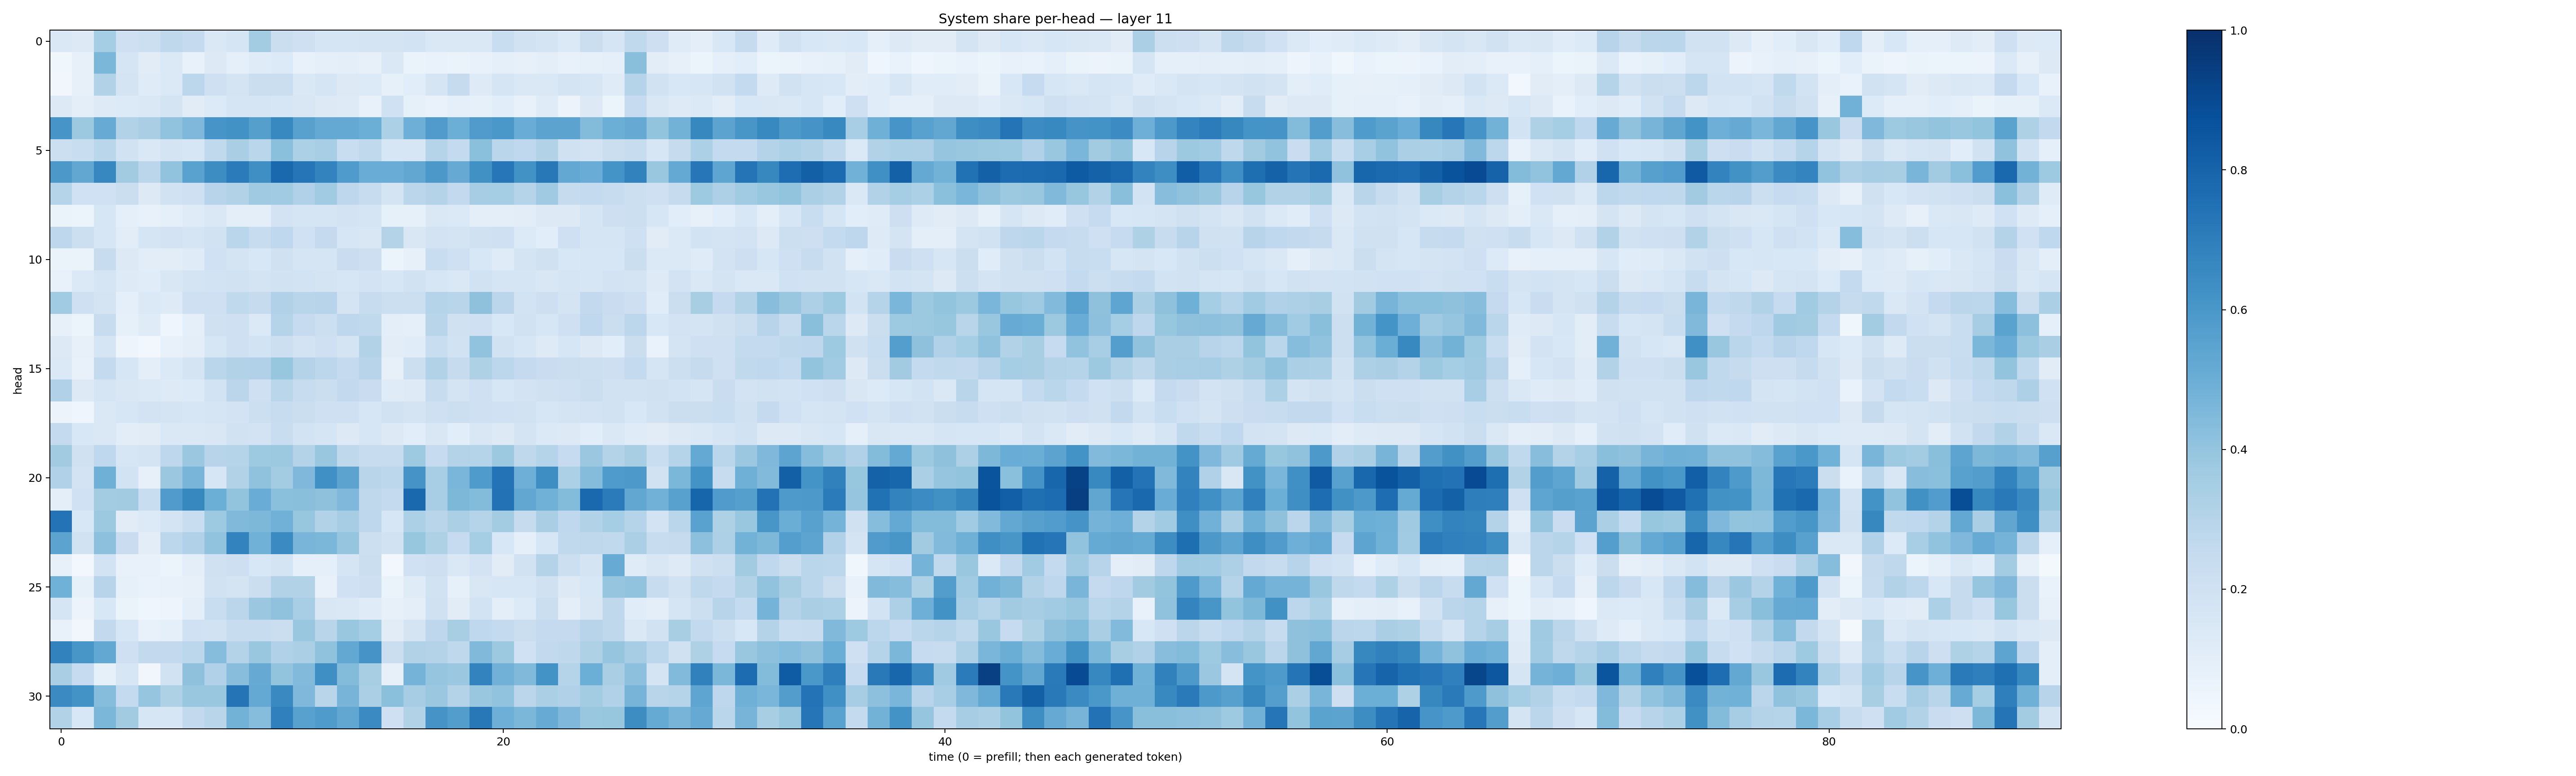

The table this chart was drawn from, first rows:
0.14253387, 0.12773179, 0.35276935, 0.20526035, 0.21793345, 0.27138248, 0.25262266, 0.14491943, 0.17120595, 0.355779, 0.21905792, 0.20448944, 0.16971013, 0.171786, 0.17519851, 0.17720234, 0.18582018, 0.14308392, 0.14343245, 0.14711648, 0.2329228, 0.19377318, 0.17509873, 0.13900554
0.03632, 0.08182, 0.4605, 0.1645, 0.111, 0.1372, 0.07784, 0.1262, 0.09062, 0.1184, 0.1348, 0.07699, 0.08975, 0.1015, 0.08057, 0.1478, 0.06556, 0.06694, 0.06538, 0.07115, 0.09348, 0.07903, 0.09582, 0.07389
0.03414, 0.07889, 0.3115, 0.1726, 0.1174, 0.1393, 0.2776, 0.2058, 0.1777, 0.2255, 0.2244, 0.1417, 0.1654, 0.1258, 0.1355, 0.08449, 0.1073, 0.1714, 0.2436, 0.1239, 0.1667, 0.1425, 0.147, 0.173
0.125, 0.1002, 0.1221, 0.1334, 0.1445, 0.1746, 0.1109, 0.1346, 0.1672, 0.1654, 0.1576, 0.1499, 0.1293, 0.1229, 0.07496, 0.2024, 0.08226, 0.06923, 0.08679, 0.08246, 0.1089, 0.07689, 0.1192, 0.05717
0.6075, 0.3767, 0.5109, 0.3163, 0.3365, 0.4044, 0.4495, 0.6064, 0.6236, 0.5661, 0.6587, 0.5584, 0.5203, 0.5215, 0.4988, 0.3309, 0.4929, 0.5785, 0.4979, 0.5795, 0.6007, 0.5058, 0.5439, 0.5463
0.2169, 0.2315, 0.2857, 0.1936, 0.1469, 0.1754, 0.1586, 0.2637, 0.3389, 0.289, 0.4182, 0.3317, 0.3441, 0.2315, 0.2643, 0.1598, 0.1607, 0.3014, 0.2576, 0.4181, 0.2861, 0.2688, 0.3135, 0.1985
0.5971, 0.5285, 0.6679, 0.361, 0.2827, 0.4039, 0.5525, 0.6407, 0.7074, 0.6359, 0.7804, 0.7301, 0.6784, 0.583, 0.5042, 0.506, 0.5282, 0.5951, 0.5148, 0.625, 0.726, 0.6248, 0.7216, 0.5243
0.2985, 0.2022, 0.2024, 0.2223, 0.1257, 0.1933, 0.2097, 0.2934, 0.3159, 0.3708, 0.3653, 0.3182, 0.3635, 0.2767, 0.2411, 0.174, 0.2826, 0.3059, 0.2581, 0.3483, 0.3517, 0.3018, 0.3693, 0.2459
0.06474, 0.06199, 0.1639, 0.08784, 0.07385, 0.08646, 0.1189, 0.1443, 0.09858, 0.09617, 0.1814, 0.1643, 0.1672, 0.1828, 0.1657, 0.08527, 0.08494, 0.1438, 0.1384, 0.09996, 0.09515, 0.103, 0.132, 0.1285
0.2755, 0.218, 0.1591, 0.1024, 0.1671, 0.1831, 0.1712, 0.1934, 0.2862, 0.2349, 0.2658, 0.1999, 0.2504, 0.1586, 0.1509, 0.3059, 0.1513, 0.1836, 0.1762, 0.1981, 0.207, 0.1355, 0.1084, 0.2037
0.06368, 0.06437, 0.2388, 0.1256, 0.1034, 0.1053, 0.1191, 0.2011, 0.1742, 0.1545, 0.199, 0.1644, 0.1667, 0.2301, 0.2129, 0.06001, 0.07987, 0.2327, 0.2102, 0.1539, 0.1177, 0.1783, 0.1964, 0.1548
0.07759, 0.1396, 0.1704, 0.1227, 0.1133, 0.1495, 0.177, 0.1864, 0.1898, 0.1736, 0.191, 0.1838, 0.1768, 0.1585, 0.1824, 0.1586, 0.1901, 0.1623, 0.1417, 0.1915, 0.1682, 0.1687, 0.1487, 0.1699
0.3647, 0.2104, 0.1731, 0.08796, 0.139, 0.1219, 0.2038, 0.2031, 0.2619, 0.2444, 0.3203, 0.2912, 0.2946, 0.1737, 0.2388, 0.2172, 0.218, 0.2989, 0.2904, 0.4104, 0.283, 0.1864, 0.2137, 0.1721
0.08044, 0.06091, 0.2376, 0.08325, 0.1197, 0.04041, 0.08997, 0.1989, 0.2079, 0.1388, 0.3014, 0.2481, 0.2176, 0.2763, 0.2626, 0.09949, 0.08597, 0.2917, 0.1983, 0.2087, 0.1533, 0.1916, 0.1566, 0.2072
0.1266, 0.07993, 0.1693, 0.04815, 0.03037, 0.0723, 0.1009, 0.1637, 0.2064, 0.1846, 0.217, 0.1797, 0.2091, 0.1785, 0.3131, 0.1039, 0.1133, 0.2328, 0.1906, 0.4035, 0.1921, 0.1636, 0.124, 0.1573
0.1392, 0.07248, 0.2546, 0.1608, 0.09401, 0.1406, 0.1767, 0.2882, 0.3139, 0.319, 0.3919, 0.307, 0.2778, 0.2516, 0.295, 0.07938, 0.2163, 0.3155, 0.2431, 0.322, 0.2793, 0.2506, 0.2296, 0.2256
0.3202, 0.1306, 0.1671, 0.1487, 0.137, 0.1226, 0.1333, 0.184, 0.2831, 0.208, 0.2858, 0.2379, 0.2248, 0.2594, 0.2289, 0.1201, 0.122, 0.2416, 0.179, 0.2036, 0.1572, 0.1799, 0.1963, 0.2091
0.05835, 0.04258, 0.1427, 0.1613, 0.1816, 0.1719, 0.1563, 0.1687, 0.1813, 0.216, 0.2354, 0.2223, 0.2084, 0.2071, 0.1605, 0.1951, 0.1735, 0.2047, 0.2167, 0.2062, 0.201, 0.1879, 0.1569, 0.1724
0.2551, 0.1537, 0.1436, 0.1048, 0.1125, 0.1448, 0.143, 0.1506, 0.1878, 0.1818, 0.2328, 0.1851, 0.1714, 0.1262, 0.1582, 0.1293, 0.1073, 0.1515, 0.1072, 0.1493, 0.1321, 0.1787, 0.1386, 0.131
0.3597, 0.1966, 0.2678, 0.1577, 0.1779, 0.2771, 0.3809, 0.2947, 0.3031, 0.3725, 0.3765, 0.3047, 0.3852, 0.2727, 0.2395, 0.2393, 0.3745, 0.2465, 0.3078, 0.2991, 0.3773, 0.2727, 0.3034, 0.248
0.3196, 0.18, 0.4883, 0.1854, 0.08112, 0.3825, 0.4675, 0.1625, 0.3159, 0.4064, 0.3575, 0.4526, 0.6306, 0.5454, 0.2923, 0.2785, 0.6107, 0.3476, 0.4623, 0.5828, 0.7408, 0.4951, 0.6372, 0.3307
0.0974, 0.2013, 0.3568, 0.3611, 0.2314, 0.5789, 0.6629, 0.4972, 0.4002, 0.5066, 0.4203, 0.423, 0.4126, 0.4519, 0.2697, 0.2541, 0.7808, 0.3451, 0.4537, 0.4386, 0.7427, 0.5294, 0.4868, 0.4377
0.7409, 0.1545, 0.3763, 0.1124, 0.1345, 0.1755, 0.2342, 0.3729, 0.449, 0.4565, 0.4831, 0.394, 0.31, 0.3487, 0.2751, 0.1603, 0.3309, 0.291, 0.3323, 0.2969, 0.3565, 0.246, 0.3386, 0.2678
0.5447, 0.1915, 0.4155, 0.2294, 0.1018, 0.2776, 0.3177, 0.4026, 0.6765, 0.4854, 0.65, 0.4678, 0.4577, 0.3951, 0.2165, 0.1934, 0.3928, 0.3206, 0.2472, 0.3534, 0.1547, 0.08993, 0.1627, 0.2625
0.08176, 0.03038, 0.1859, 0.07728, 0.07566, 0.05126, 0.09552, 0.1962, 0.2136, 0.1524, 0.1738, 0.09015, 0.08866, 0.1701, 0.2252, 0.02434, 0.2018, 0.2135, 0.1444, 0.1833, 0.1113, 0.188, 0.3066, 0.2172
0.4858, 0.08526, 0.2945, 0.0842, 0.06837, 0.07709, 0.07922, 0.1886, 0.1787, 0.2233, 0.3151, 0.3138, 0.07237, 0.2001, 0.2115, 0.06404, 0.1174, 0.1926, 0.08579, 0.1508, 0.1591, 0.1565, 0.1988, 0.1261
0.1668, 0.05801, 0.155, 0.0656, 0.04319, 0.04842, 0.09582, 0.233, 0.283, 0.382, 0.4074, 0.3444, 0.1494, 0.1426, 0.1194, 0.07944, 0.09846, 0.1977, 0.1097, 0.1858, 0.09732, 0.1328, 0.2262, 0.09873
0.07205, 0.03246, 0.2617, 0.1567, 0.07411, 0.09105, 0.2018, 0.1908, 0.2391, 0.2412, 0.219, 0.384, 0.2915, 0.3881, 0.3522, 0.1118, 0.1786, 0.2743, 0.3426, 0.2674, 0.2571, 0.2235, 0.2501, 0.2518
0.6805, 0.6031, 0.5235, 0.2083, 0.2596, 0.2616, 0.2804, 0.4304, 0.308, 0.3885, 0.32, 0.3351, 0.4091, 0.524, 0.6124, 0.2235, 0.3108, 0.3073, 0.2719, 0.4487, 0.3782, 0.1996, 0.2612, 0.2721
0.3388, 0.2481, 0.08506, 0.157, 0.03441, 0.192, 0.413, 0.3178, 0.4282, 0.5137, 0.399, 0.4423, 0.6341, 0.4403, 0.3427, 0.07847, 0.4758, 0.3966, 0.382, 0.6764, 0.4805, 0.4453, 0.618, 0.298
0.6507, 0.6178, 0.4304, 0.257, 0.3982, 0.3224, 0.3835, 0.3881, 0.736, 0.521, 0.6534, 0.45, 0.2897, 0.4723, 0.3325, 0.4192, 0.3488, 0.3797, 0.3076, 0.3888, 0.4026, 0.2838, 0.3328, 0.3184
0.3132, 0.1557, 0.4604, 0.3631, 0.1567, 0.1582, 0.2582, 0.2899, 0.4786, 0.4302, 0.6885, 0.5547, 0.5849, 0.5306, 0.6499, 0.2068, 0.313, 0.6131, 0.5735, 0.7219, 0.4928, 0.4607, 0.5108, 0.4507
